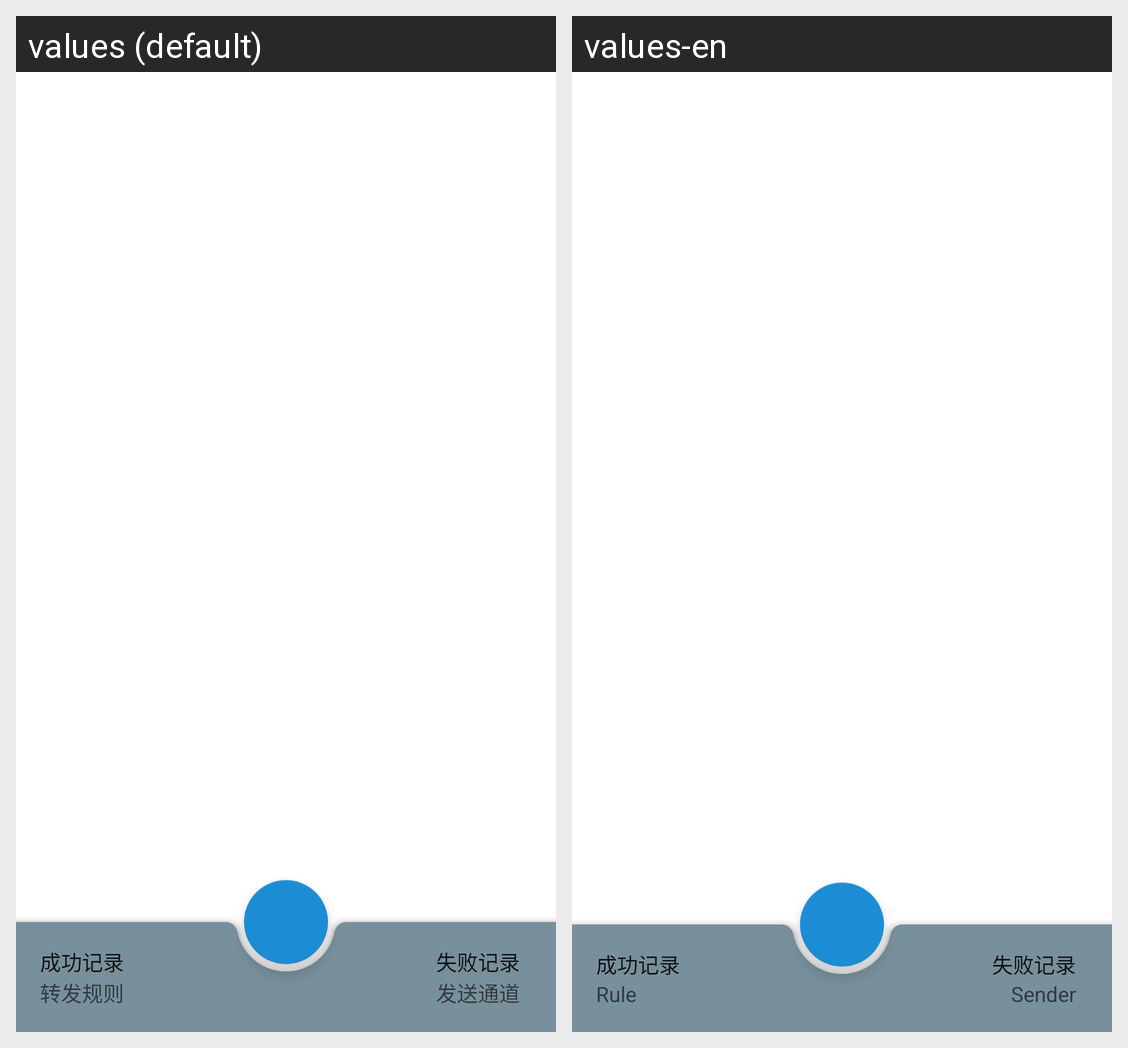

This grid shows one Android layout under two languages. Give, for every string resource on the screen, its name, the default text and each shown locale's text.
Android screen res/layout/app_bar_main.xml rendered under 2 locales, left to right: values (default), values-en. Device: Nexus 5 (rendered at 1080×1920; each locale shown at half size, 540×960, under a caption strip naming it); theme AppTheme.
Strings drawn on this screen, with the default value and each locale's value (text and hints the layout hard-codes, and strings that could not be matched under every locale, appear in the picture but are not listed):

success_record
  values: 成功记录
  values-en: 成功记录  [not translated; the default value is used]

failed_record
  values: 失败记录
  values-en: 失败记录  [not translated; the default value is used]

rule_setting
  values: 转发规则
  values-en: Rule

sender_setting
  values: 发送通道
  values-en: Sender
